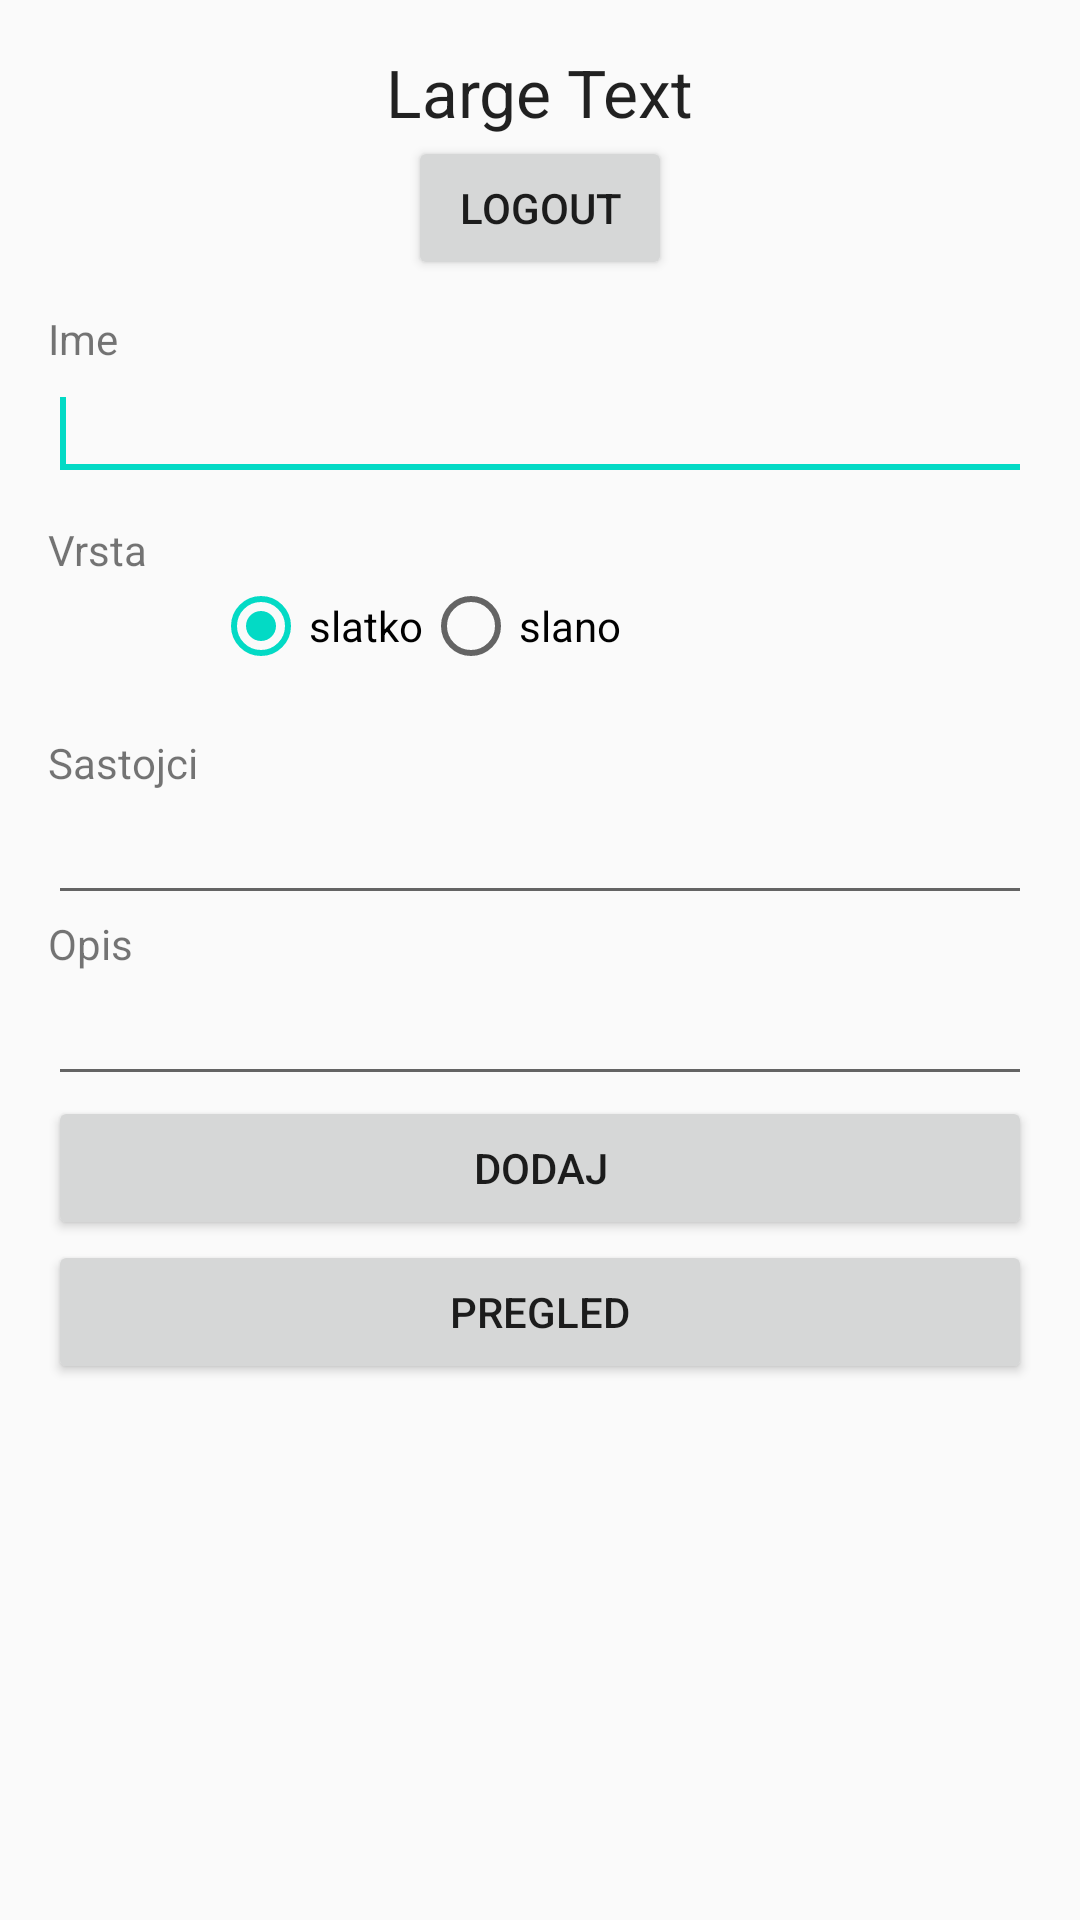

Here is an Android app screen rendered from its layout file. Give the layout XML and the strings, colors and styles it references.
<!-- AndroidManifest.xml: application theme AppTheme -->
<!-- res/layout/profile_activity.xml -->
<?xml version="1.0" encoding="utf-8"?>
<ScrollView xmlns:android="http://schemas.android.com/apk/res/android"
    xmlns:tools="http://schemas.android.com/tools"
    android:layout_width="match_parent"
    android:layout_height="wrap_content"
    android:paddingBottom="16dp"
    android:paddingLeft="16dp"
    android:paddingRight="16dp"
    android:paddingTop="16dp"
>
<LinearLayout
    android:layout_width="match_parent"
    android:layout_height="wrap_content"
    android:orientation="vertical">


        <TextView
            android:layout_width="wrap_content"
            android:layout_height="wrap_content"
            android:textAppearance="?android:attr/textAppearanceLarge"
            android:text="Large Text"
            android:id="@+id/textViewUserEmail"
            android:layout_gravity="center_horizontal" />

        <Button
            android:layout_width="wrap_content"
            android:layout_height="wrap_content"
            android:text="Logout"
            android:id="@+id/buttonLogout"
            android:layout_gravity="center_horizontal" />


        <TextView
            android:text="Ime"
            android:paddingTop="30px"
            android:layout_width="match_parent"
            android:layout_height="wrap_content"
            />

        <EditText
            android:id="@+id/editTextNameOnl"
            android:layout_width="match_parent"
            android:layout_height="wrap_content"
            android:maxLines="2">

    <requestFocus />
    </EditText>



            <TextView
                android:text="Vrsta"
                android:layout_width="match_parent"
                android:layout_height="wrap_content"
                android:paddingTop="10dp"/>


        <RadioGroup
            android:id="@+id/radio_groupOnl"
            android:layout_width="match_parent"
            android:layout_height="wrap_content"
            android:orientation="horizontal"
            android:paddingLeft="55dp"
            android:paddingBottom="20dp"
            >


            <RadioButton
                android:id="@+id/slatkoOnl"
                android:layout_width="wrap_content"
                android:layout_height="wrap_content"
                android:text="slatko"

                android:checked="true"/>

            <RadioButton
                android:id="@+id/slanoOnl"
                android:layout_width="wrap_content"
                android:layout_height="wrap_content"
                android:text="slano"
                />

        </RadioGroup>


        <TextView
            android:text="Sastojci"
            android:layout_width="match_parent"
            android:layout_height="wrap_content"
            />

        <EditText
            android:id="@+id/editSastOnl"
            android:layout_width="match_parent"
            android:layout_height="wrap_content"
            android:inputType="textMultiLine"
            android:maxLines="5"/>

        <TextView
            android:text="Opis"
            android:layout_width="match_parent"
            android:layout_height="wrap_content" />

        <EditText
            android:id="@+id/editOpOnl"
            android:layout_width="match_parent"
            android:layout_height="wrap_content"
            android:inputType="textMultiLine"
            android:maxLines="7"/>

        <Button
            android:id="@+id/buttonSaveOnl"
            android:text="Dodaj"
            android:layout_width="match_parent"
            android:layout_height="wrap_content" />

    <Button
        android:id="@+id/buttonSeeOnl"
        android:text="Pregled"
        android:layout_width="match_parent"
        android:layout_height="wrap_content" />



</LinearLayout>


</ScrollView>
<!-- resources referenced by this layout -->
<resources>
  <style name="AppTheme" parent="Theme.AppCompat.Light.DarkActionBar">
          
          <item name="colorPrimary">#262626</item>
          <item name="colorPrimaryDark">#000</item>
          <item name="colorAccent">@color/colorAccent</item>
  
      </style>
  <!-- not gathered from this repository: default colours our renderer supplied (Android Studio template values) -->
  <color name="colorAccent">#FF03DAC5</color>
</resources>
